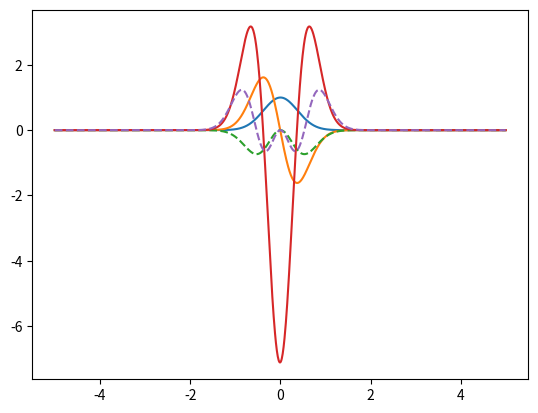

Reproduce this figure in Python.
import numpy as np
import matplotlib.pyplot as plt

gG0 = lambda x: np.exp(-(np.pi*x)**2/(4*np.log(2)))
gG1 = lambda x: -(np.pi*x)**2/(2*np.log(2)) * gG0(x)
gG2 = lambda x: (np.pi*x)**2/(2*np.log(2))*((np.pi*x)**2/(2*np.log(2))-2) * gG0(x)

gL0 = lambda x: np.exp(-np.abs(np.pi*x))

dx = 0.01
x_max = 10.0
x = np.arange(-x_max/2,x_max/2,dx)

ksi = np.log(x)

gG1a = np.ediff1d(gG0(x),to_end = 0)/dx
gG2a = np.ediff1d(gG1a,to_end = 0)/dx


plt.plot(x,gG0(x))
plt.plot(x,gG1a)
plt.plot(x,gG1(x),'--')
plt.plot(x,gG2a)
plt.plot(x,gG2(x),'--')
plt.show()






##
##plt.plot(x,gL_FT(x))
##plt.show()
